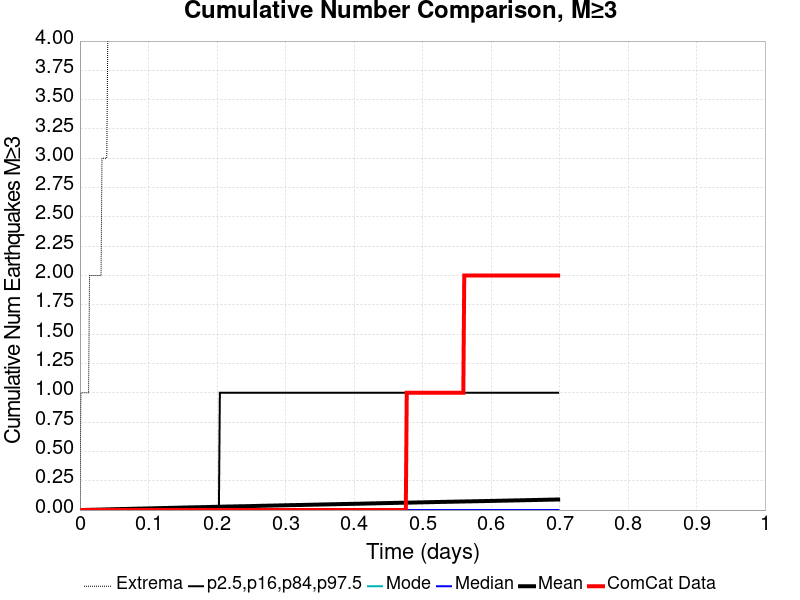

Values plotted in this chart, from the file beside it:
Time (days), ComCat Data, Simulation Mean, Simulation Median, Simulation Mode, Simulation Minimum, Simulation Maximum, 2.5 %-ile, 16 %-ile, 84 %-ile, 97.5 %-ile
0.0, 0.0, 0.0, 0.0, 0.0, 0.0, 0.0, 0.0, 0.0, 0.0, 0.0
0.001399, 0.0, 1.7E-4, 0.0, 0.0, 0.0, 1.0, 0.0, 0.0, 0.0, 0.0
0.002798, 0.0, 3.5E-4, 0.0, 0.0, 0.0, 1.0, 0.0, 0.0, 0.0, 0.0
0.004197, 0.0, 5.0E-4, 0.0, 0.0, 0.0, 1.0, 0.0, 0.0, 0.0, 0.0
0.005596, 0.0, 7.2E-4, 0.0, 0.0, 0.0, 1.0, 0.0, 0.0, 0.0, 0.0
0.006996, 0.0, 9.8E-4, 0.0, 0.0, 0.0, 1.0, 0.0, 0.0, 0.0, 0.0
0.008395, 0.0, 0.00118, 0.0, 0.0, 0.0, 1.0, 0.0, 0.0, 0.0, 0.0
0.009794, 0.0, 0.00136, 0.0, 0.0, 0.0, 1.0, 0.0, 0.0, 0.0, 0.0
0.01119, 0.0, 0.00156, 0.0, 0.0, 0.0, 1.0, 0.0, 0.0, 0.0, 0.0
0.01259, 0.0, 0.00181, 0.0, 0.0, 0.0, 1.0, 0.0, 0.0, 0.0, 0.0
0.01399, 0.0, 0.00197, 0.0, 0.0, 0.0, 2.0, 0.0, 0.0, 0.0, 0.0
0.01539, 0.0, 0.00221, 0.0, 0.0, 0.0, 2.0, 0.0, 0.0, 0.0, 0.0
0.01679, 0.0, 0.00238, 0.0, 0.0, 0.0, 2.0, 0.0, 0.0, 0.0, 0.0
0.01819, 0.0, 0.00255, 0.0, 0.0, 0.0, 2.0, 0.0, 0.0, 0.0, 0.0
0.01959, 0.0, 0.00277, 0.0, 0.0, 0.0, 2.0, 0.0, 0.0, 0.0, 0.0
0.02099, 0.0, 0.00296, 0.0, 0.0, 0.0, 2.0, 0.0, 0.0, 0.0, 0.0
0.02239, 0.0, 0.00308, 0.0, 0.0, 0.0, 2.0, 0.0, 0.0, 0.0, 0.0
0.02378, 0.0, 0.00327, 0.0, 0.0, 0.0, 2.0, 0.0, 0.0, 0.0, 0.0
0.02518, 0.0, 0.00347, 0.0, 0.0, 0.0, 2.0, 0.0, 0.0, 0.0, 0.0
0.02658, 0.0, 0.00364, 0.0, 0.0, 0.0, 2.0, 0.0, 0.0, 0.0, 0.0
0.02798, 0.0, 0.00385, 0.0, 0.0, 0.0, 2.0, 0.0, 0.0, 0.0, 0.0
0.02938, 0.0, 0.00405, 0.0, 0.0, 0.0, 2.0, 0.0, 0.0, 0.0, 0.0
0.03078, 0.0, 0.0043, 0.0, 0.0, 0.0, 2.0, 0.0, 0.0, 0.0, 0.0
0.03218, 0.0, 0.00459, 0.0, 0.0, 0.0, 3.0, 0.0, 0.0, 0.0, 0.0
0.03358, 0.0, 0.00481, 0.0, 0.0, 0.0, 3.0, 0.0, 0.0, 0.0, 0.0
0.03498, 0.0, 0.00496, 0.0, 0.0, 0.0, 3.0, 0.0, 0.0, 0.0, 0.0
0.03638, 0.0, 0.00511, 0.0, 0.0, 0.0, 3.0, 0.0, 0.0, 0.0, 0.0
0.03778, 0.0, 0.00529, 0.0, 0.0, 0.0, 3.0, 0.0, 0.0, 0.0, 0.0
0.03917, 0.0, 0.00553, 0.0, 0.0, 0.0, 3.0, 0.0, 0.0, 0.0, 0.0
0.04057, 0.0, 0.00578, 0.0, 0.0, 0.0, 4.0, 0.0, 0.0, 0.0, 0.0
0.04197, 0.0, 0.00592, 0.0, 0.0, 0.0, 5.0, 0.0, 0.0, 0.0, 0.0
0.04337, 0.0, 0.00612, 0.0, 0.0, 0.0, 5.0, 0.0, 0.0, 0.0, 0.0
0.04477, 0.0, 0.0064, 0.0, 0.0, 0.0, 5.0, 0.0, 0.0, 0.0, 0.0
0.04617, 0.0, 0.00666, 0.0, 0.0, 0.0, 5.0, 0.0, 0.0, 0.0, 0.0
0.04757, 0.0, 0.00691, 0.0, 0.0, 0.0, 5.0, 0.0, 0.0, 0.0, 0.0
0.04897, 0.0, 0.00716, 0.0, 0.0, 0.0, 5.0, 0.0, 0.0, 0.0, 0.0
0.05037, 0.0, 0.0073, 0.0, 0.0, 0.0, 5.0, 0.0, 0.0, 0.0, 0.0
0.05177, 0.0, 0.00754, 0.0, 0.0, 0.0, 5.0, 0.0, 0.0, 0.0, 0.0
0.05317, 0.0, 0.00768, 0.0, 0.0, 0.0, 5.0, 0.0, 0.0, 0.0, 0.0
0.05456, 0.0, 0.00786, 0.0, 0.0, 0.0, 5.0, 0.0, 0.0, 0.0, 0.0
0.05596, 0.0, 0.00809, 0.0, 0.0, 0.0, 5.0, 0.0, 0.0, 0.0, 0.0
0.05736, 0.0, 0.00826, 0.0, 0.0, 0.0, 5.0, 0.0, 0.0, 0.0, 0.0
0.05876, 0.0, 0.00846, 0.0, 0.0, 0.0, 5.0, 0.0, 0.0, 0.0, 0.0
0.06016, 0.0, 0.00866, 0.0, 0.0, 0.0, 6.0, 0.0, 0.0, 0.0, 0.0
0.06156, 0.0, 0.0088, 0.0, 0.0, 0.0, 6.0, 0.0, 0.0, 0.0, 0.0
0.06296, 0.0, 0.00899, 0.0, 0.0, 0.0, 6.0, 0.0, 0.0, 0.0, 0.0
0.06436, 0.0, 0.00909, 0.0, 0.0, 0.0, 7.0, 0.0, 0.0, 0.0, 0.0
0.06576, 0.0, 0.0093, 0.0, 0.0, 0.0, 7.0, 0.0, 0.0, 0.0, 0.0
0.06716, 0.0, 0.00946, 0.0, 0.0, 0.0, 8.0, 0.0, 0.0, 0.0, 0.0
0.06856, 0.0, 0.00961, 0.0, 0.0, 0.0, 8.0, 0.0, 0.0, 0.0, 0.0
0.06996, 0.0, 0.00981, 0.0, 0.0, 0.0, 8.0, 0.0, 0.0, 0.0, 0.0
0.07135, 0.0, 0.01001, 0.0, 0.0, 0.0, 8.0, 0.0, 0.0, 0.0, 0.0
0.07275, 0.0, 0.01022, 0.0, 0.0, 0.0, 8.0, 0.0, 0.0, 0.0, 0.0
0.07415, 0.0, 0.01039, 0.0, 0.0, 0.0, 8.0, 0.0, 0.0, 0.0, 0.0
0.07555, 0.0, 0.01057, 0.0, 0.0, 0.0, 9.0, 0.0, 0.0, 0.0, 0.0
0.07695, 0.0, 0.01076, 0.0, 0.0, 0.0, 9.0, 0.0, 0.0, 0.0, 0.0
0.07835, 0.0, 0.01098, 0.0, 0.0, 0.0, 9.0, 0.0, 0.0, 0.0, 0.0
0.07975, 0.0, 0.01114, 0.0, 0.0, 0.0, 9.0, 0.0, 0.0, 0.0, 0.0
0.08115, 0.0, 0.01134, 0.0, 0.0, 0.0, 9.0, 0.0, 0.0, 0.0, 0.0
0.08255, 0.0, 0.01157, 0.0, 0.0, 0.0, 9.0, 0.0, 0.0, 0.0, 0.0
... 440 more rows
